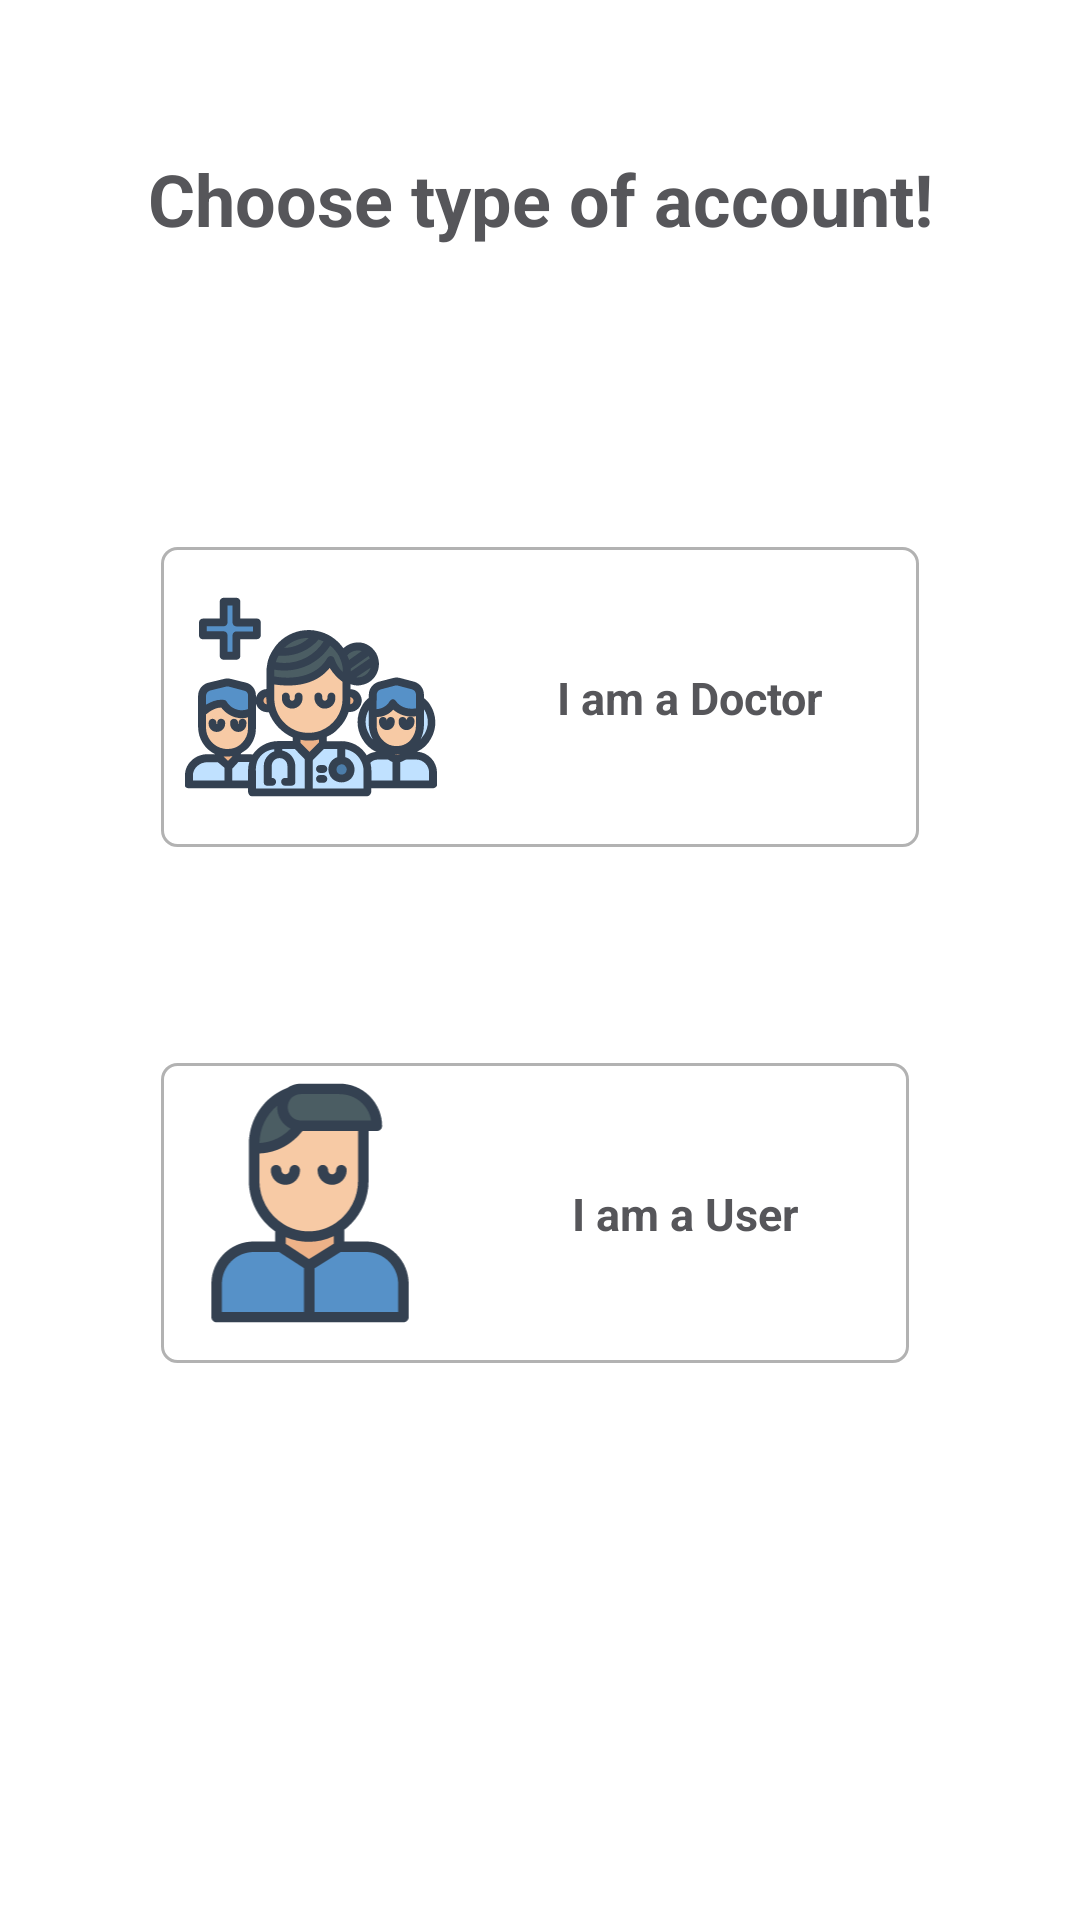

Layout XML and referenced resources for this Android screen:
<!-- AndroidManifest.xml: application theme AppTheme -->
<!-- res/layout/activity_user_type.xml -->
<?xml version="1.0" encoding="utf-8"?>
<androidx.constraintlayout.widget.ConstraintLayout xmlns:android="http://schemas.android.com/apk/res/android"
    xmlns:app="http://schemas.android.com/apk/res-auto"
    xmlns:tools="http://schemas.android.com/tools"
    android:layout_width="match_parent"
    android:layout_height="match_parent"
    android:background="@color/white"
    tools:context=".activities.UserTypeActivity">


    <RelativeLayout
        android:id="@+id/doctor_btn"
        android:layout_width="wrap_content"
        android:layout_height="0dp"
        android:layout_marginTop="100dp"
        android:background="@drawable/bordered_button"
        android:clickable="true"
        app:layout_constraintEnd_toEndOf="parent"
        app:layout_constraintStart_toStartOf="parent"
        app:layout_constraintTop_toBottomOf="@+id/textView">

        <ImageView
            android:id="@+id/doctor_btn_img"
            android:layout_width="100dp"
            android:layout_height="100dp"
            android:padding="8dp"
            android:src="@drawable/ic_type_doctor" />

        <TextView
            android:id="@+id/doctor_btn_head"
            android:layout_width="wrap_content"
            android:layout_height="wrap_content"
            android:layout_marginTop="8dp"
            android:layout_toEndOf="@id/doctor_btn_img"
            android:padding="32dp"
            android:text="I am a Doctor"
            android:textColor="@color/darkGrayText"
            android:textSize="15sp"
            android:textStyle="bold" />


    </RelativeLayout>

    <TextView
        android:id="@+id/textView"
        android:layout_width="0dp"
        android:layout_height="wrap_content"
        android:layout_marginStart="32dp"
        android:layout_marginTop="50dp"
        android:layout_marginEnd="32dp"
        android:gravity="center"
        android:text="Choose type of account!"
        android:textColor="@color/darkGrayText"
        android:textSize="24sp"
        android:textStyle="bold"
        app:layout_constraintEnd_toEndOf="parent"
        app:layout_constraintStart_toStartOf="parent"
        app:layout_constraintTop_toTopOf="parent" />

    <RelativeLayout
        android:id="@+id/user_btn"
        android:layout_width="wrap_content"
        android:layout_height="0dp"
        android:layout_marginTop="72dp"
        android:background="@drawable/bordered_button"
        android:clickable="true"
        app:layout_constraintEnd_toEndOf="@+id/doctor_btn"
        app:layout_constraintHorizontal_bias="0.0"
        app:layout_constraintStart_toStartOf="@+id/doctor_btn"
        app:layout_constraintTop_toBottomOf="@+id/doctor_btn">

        <ImageView
            android:id="@+id/user_btn_img"
            android:layout_width="100dp"
            android:layout_height="100dp"
            android:src="@drawable/ic_type_user" />

        <TextView
            android:id="@+id/user_btn_head"
            android:layout_width="wrap_content"
            android:layout_height="wrap_content"
            android:layout_marginTop="8dp"
            android:layout_toEndOf="@id/user_btn_img"

            android:paddingStart="37dp"
            android:paddingTop="32dp"
            android:paddingEnd="37dp"
            android:paddingBottom="32dp"
            android:text="I am a User"
            android:textColor="@color/darkGrayText"
            android:textSize="15sp"
            android:textStyle="bold" />


    </RelativeLayout>

</androidx.constraintlayout.widget.ConstraintLayout>
<!-- resources referenced by this layout -->
<resources>
  <color name="darkGrayText">#56565A</color>
  <color name="white">#ffffff</color>
  <!-- drawable bordered_button (drawable) -->
  <?xml version="1.0" encoding="utf-8"?>
  <selector xmlns:android="http://schemas.android.com/apk/res/android">
      <item android:state_pressed="false">
          <shape android:shape="rectangle">
              <corners android:radius="5dp" />
              <solid android:color="@color/transparent" />
              <stroke android:width="3px" android:color="@color/colorHintText"/>
          </shape>
      </item>
      <item android:state_pressed="true">
          <shape android:shape="rectangle">
              <corners android:radius="5dp" />
              <solid android:color="#2C332F2F" />
              <stroke android:width="3px" android:color="@color/colorHintText"/>
          </shape>
      </item>
  
  </selector>
  <!-- drawable ic_type_doctor: vector/xml drawable (drawable, 15395 chars, omitted) -->
  <!-- drawable ic_type_user: vector/xml drawable (drawable, 3219 chars, omitted) -->
  <style name="AppTheme" parent="Theme.AppCompat.Light.DarkActionBar">
          
          <item name="colorPrimary">@color/colorPrimary</item>
          <item name="colorPrimaryDark">@color/colorPrimaryDark</item>
          <item name="colorAccent">@color/colorAccent</item>
          <item name="android:windowAnimationStyle">@style/CustomAnimationActivities</item>
      </style>
  <color name="transparent">#00FFFFFF</color>
  <color name="colorHintText">#B2B2B2</color>
  <color name="colorPrimary">#258ACD</color>
  <color name="colorPrimaryDark">#258ACD</color>
  <color name="colorAccent">#258ACD</color>
  <style name="CustomAnimationActivities" parent="@android:style/Animation.Activity">
          <item name="android:activityOpenEnterAnimation">@anim/slide_in_right</item>
          <item name="android:activityOpenExitAnimation">@anim/slide_out_left</item>
          <item name="android:activityCloseEnterAnimation">@anim/slide_in_left</item>
          <item name="android:activityCloseExitAnimation">@anim/slide_out_right</item>
      </style>
</resources>
